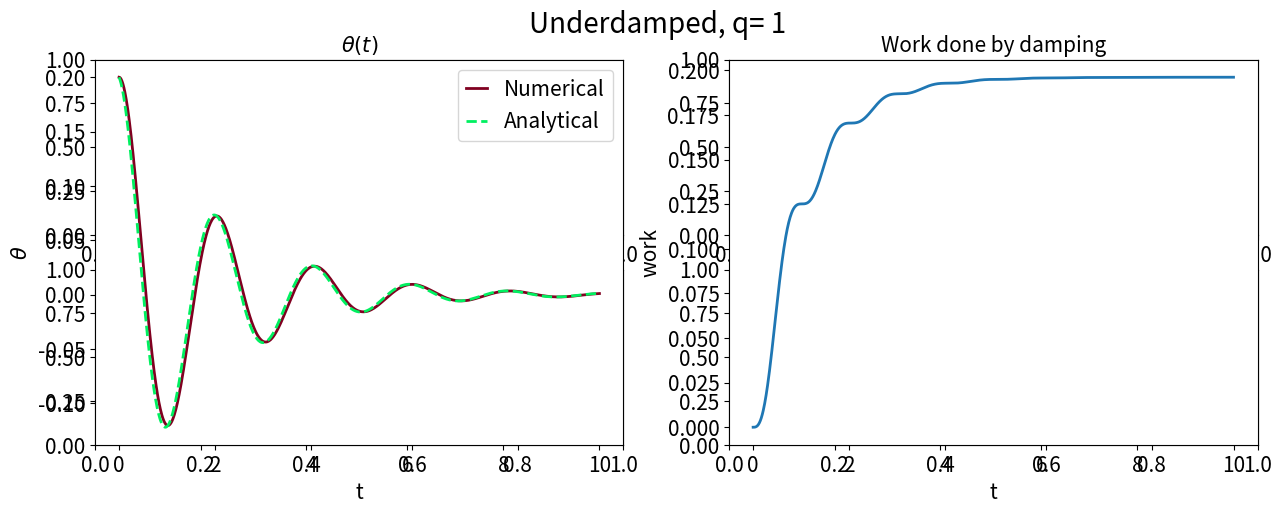
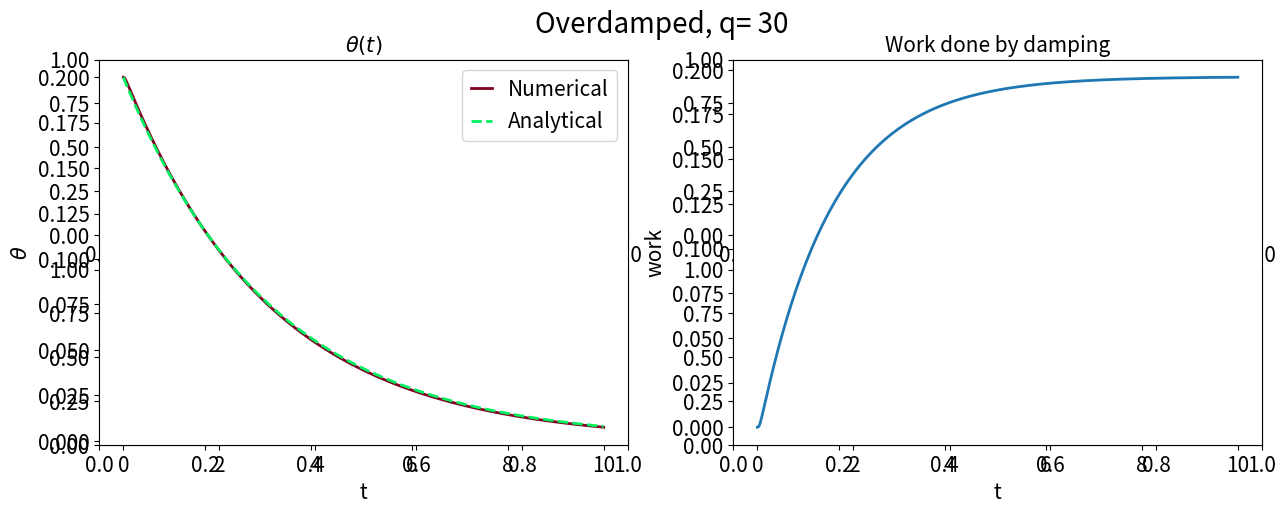
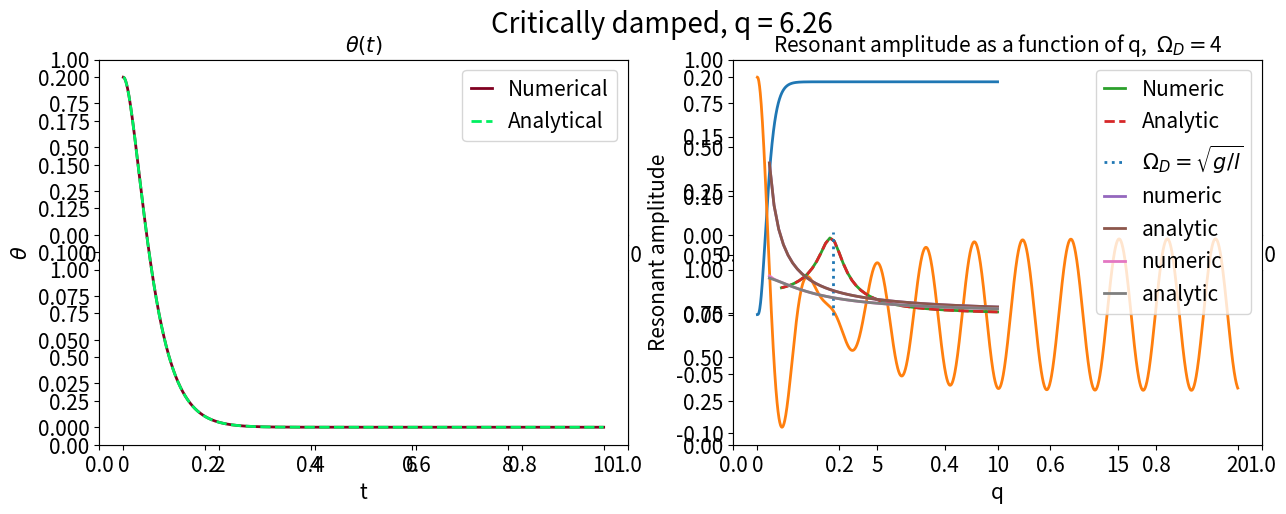

Python code for these plots, in order:
import numpy as np 
import matplotlib.pyplot as plt
import scipy.constants as sc

"plotting parameters "
fontsize=15
newparams = {'axes.titlesize': fontsize, 'axes.labelsize': fontsize, 
             'figure.titlesize':20,
             'lines.linewidth': 2, 'lines.markersize': 7,
             'figure.figsize': (20, 5), 'ytick.labelsize': fontsize,
             'xtick.labelsize': fontsize, 'legend.fontsize': fontsize,
            'legend.handlelength': 1.0}

plt.rcParams.update(newparams)

"""Defining functions"""
#Runge Kutta with extra input for q and omega_D
def Kutta4(f,t0,y0,h,nsteps,q=1,omega_D=1):
    Y=np.zeros((nsteps,2))  #2D array. Y[:,0] is theta values and Y[:,1] is omega values 
    Y[0]=y0 #initial values
    
    T=np.linspace(t0, t0 + h*nsteps, nsteps) #array of time values 
    
    for i in range(nsteps-1): 
        t=i*h
        F1= f(Y[i],t,q,omega_D)
        F2= f(Y[i] + h/2* F1,t,q,omega_D)
        F3= f(Y[i] + h/2* F2,t,q,omega_D)
        F4= f(Y[i] + h*F3,t,q,omega_D)
        
        Y[i+1]= Y[i] + h/6*(F1+2*F2+2*F3+F4) #calculating the new theta and omega values
        
    return Y,T #return array of theta and omega values, and time list


#finds the total energy per unit mass 
def total_energy(theta, omega,l): 
    E=np.zeros(len(theta)) #array of energy values 
    for i in range(len(theta)):
        E[i] = 1/2*l**2*(omega[i]**2+g/l*theta[i]**2) #calculating the energy based on theta and omega values 
    return E


"""Defining constants and initial values"""
q0=1 
delta_t=0.01 #value for each timestep
nsteps =int(10/delta_t) #number of timesteps
theta0 = 0.2 #initial value of the anlge theta
omega0 = 0 #inital value for the pendulums angular velocity 
x0 = np.array([theta0,omega0]) #array of the initial values
g=sc.g
l=1
phi = np.pi/2 #phase shift

#Function to be used in Runge Kutta
#takes in array of theta and the derivative of theta
#returns array of the derivative of theta and the double derivative of theta
def f_damped(w,t,q,omega_D):
    return np.array([w[1],-g/l*w[0]-q*w[1]])    

print(np.sqrt(4*g/l))

#plotting theta and work
def plot_damped(q,analytic_sol,title): 
    x,t = Kutta4(f_damped,0,x0,delta_t,nsteps,q) 
    theta=x[:,0] #list of values of theta
    omega=x[:,1] #list of values of derivative of theta
    energy=total_energy(theta, omega,l) 
    E0=energy[0] #energy at t=0
    work=-energy+E0 #total work done is the initial energy minus the current energy
    theta_a=analytic_sol(t,q) #analytic solution for theta
    
    f,axs=plt.subplots(2,2,figsize=(15,5)) #making two subplots
    plt.subplot(1,2,1)
    plt.suptitle(title) #title for both plots
    plt.title(r'$\theta (t)$')
    plt.ylabel(r"$ \theta $")
    plt.xlabel("t")
    plt.plot(t,theta,color='#800020',label="Numerical")
    plt.plot(t,theta_a,color='#00f060',linestyle = '--' ,label="Analytical")
    plt.legend()
    
    plt.subplot(1,2,2)
    plt.title("Work done by damping")
    plt.ylabel("work")
    plt.xlabel("t")
    plt.plot(t,work)

    
#analytic solution for underdamped pendulum
def analytic_sol_u(t,q):
    return theta0 * np.exp(-q*t/2) * np.sin(np.sqrt(g/l - q**2/4)*t + phi )
    
#analytic solution for overdamped pendulum 
def analytic_sol_o(t,q):
    return theta0 * np.exp((q/2 - np.sqrt(q**2/4 + g/l))*t)


#Analytic solution for critically damped pendulum
def analytic_sol_c(t,q):
    C=theta0*q/2 
    return (theta0 + C*t ) * np.exp(-q*t/2)
    
    

"""Plotting"""
"""Underdamped  q^2 < 4g/l  """
q_u=1
plot_damped(q_u,analytic_sol_u,"Underdamped, q= " + str(q_u))

"""Overdamped q^2>4g/l"""
q_o=30
plot_damped(q_o,analytic_sol_o,"Overdamped, q= " + str(q_o))

"""Critically damped q"""
q_c=np.sqrt(4*g/l)
plot_damped(q_c,analytic_sol_c,"Critically damped, q = " + str( round (q_c,2)))



nsteps_f= int(20/delta_t) #number of timesteps
Fd = 0.2 #default value for driving force
Omega_D = np.sqrt(g/l)  #the pendulums angular eigenfrequency

#function f to be used in Runge Kutta, now with the additional force term
def f_forced(w,t,q,omega_D):
    return np.array([w[1],-q*w[1]-g/l*w[0]+Fd*np.sin(omega_D*t)])

#calculating using Runge Kutta
x_forced, t = Kutta4(f_forced,0,x0,delta_t,nsteps_f,q0,Omega_D)
theta_forced=x_forced[:,0]


#plotting forced harmonic oscillation 
plt.title("Forced harmonic oscillation")
plt.xlabel("t")
plt.ylabel("$\theta$") 
plt.plot(t,theta_forced)
plt.ylabel(r'$\theta$')
plt.xlabel('t ')
plt.show()



"""Dependence of Omega_D"""
nsteps_omega_D = 4000


#finding the resonant amplitude
def resonant_amplitude(theta_list):
    #returning the largest value of theta on the last quarter of the list of theta values
    return np.max(theta_list[int(nsteps_f/4*3):]) 

#calculating the resonant amplitude analytically
def analytic_resonant_amplitude(Fd,omegaD=Omega_D,q=q0):
    return Fd/np.sqrt( (g/l - omegaD**2)**2 + (q*omegaD)**2 )

#making list of 50 omega D values between 1 and 10
list_of_omega_D = np.linspace(1,10,50) 
#making list to save values of the resonant amplitude
amplitudes_omega_D=np.zeros(len(list_of_omega_D))

for i in range(len(list_of_omega_D)):
    omega_i = list_of_omega_D[i] 
    #Calculating theta values using Runge Kutta
    x_i, t= Kutta4(f_forced,0,x0,delta_t,nsteps_omega_D,q0,omega_i)
    theta_i = x_i[:,0]
    #calculating the resonant amplitudes
    amplitudes_omega_D[i] = resonant_amplitude(theta_i)

    
#list of analytically calculated resonant amplitudes 
analytic_ra_omega_D = analytic_resonant_amplitude(Fd,omegaD=list_of_omega_D)

#plotting
plt.title(r"Resonant amplitude as a function of $\Omega_D$")
plt.plot(list_of_omega_D,amplitudes_omega_D, label = 'Numeric')
plt.plot(list_of_omega_D,analytic_ra_omega_D, linestyle='--', label = "Analytic" )
plt.xlabel(r'$\Omega_D$')
plt.ylabel('Resonant amplitude')
plt.vlines(np.sqrt(g/l),0,0.07,linestyle=':', label = r'$\Omega_D = \sqrt{g/l}$' )
plt.legend()
plt.show()



"Dependence of q"

Omega_D_q = Omega_D

#plotting the resonant amplitude as a function of q
def plot_resonant_amp_afo_q(Omega_D_q):
    qlist=np.linspace(0.5,10,50) #list of 50 q values between 0.5 and 10
    Amplitudes_qi=np.zeros(len(qlist)) #list for saving the amplitude values

    for i in range(len(qlist)):
        qi = qlist[i]
        #calculating using Runge Kutta
        x_i, t= Kutta4(f_forced,0,x0,delta_t,nsteps_omega_D,qi,Omega_D_q)
        theta_i = x_i[:,0]
        Amplitudes_qi[i] = resonant_amplitude(x_i[:,0])
        
    #The resonant amplitude calculated analytically
    analytic_ra_q = analytic_resonant_amplitude(Fd,Omega_D_q,qlist)
    #plotting
    plt.title(r"Resonant amplitude as a function of q,  $\Omega_D =$" + str(round(Omega_D_q,2)))
    plt.xlabel("q")
    plt.ylabel("Resonant amplitude")
    plt.plot(qlist,Amplitudes_qi,label='numeric')
    plt.plot(qlist,analytic_ra_q,label = 'analytic')
    plt.legend()
    plt.show()
    
plot_resonant_amp_afo_q(Omega_D) #plotting for Omega_D=Omega
plot_resonant_amp_afo_q(4) #plotting for Omega_D=4